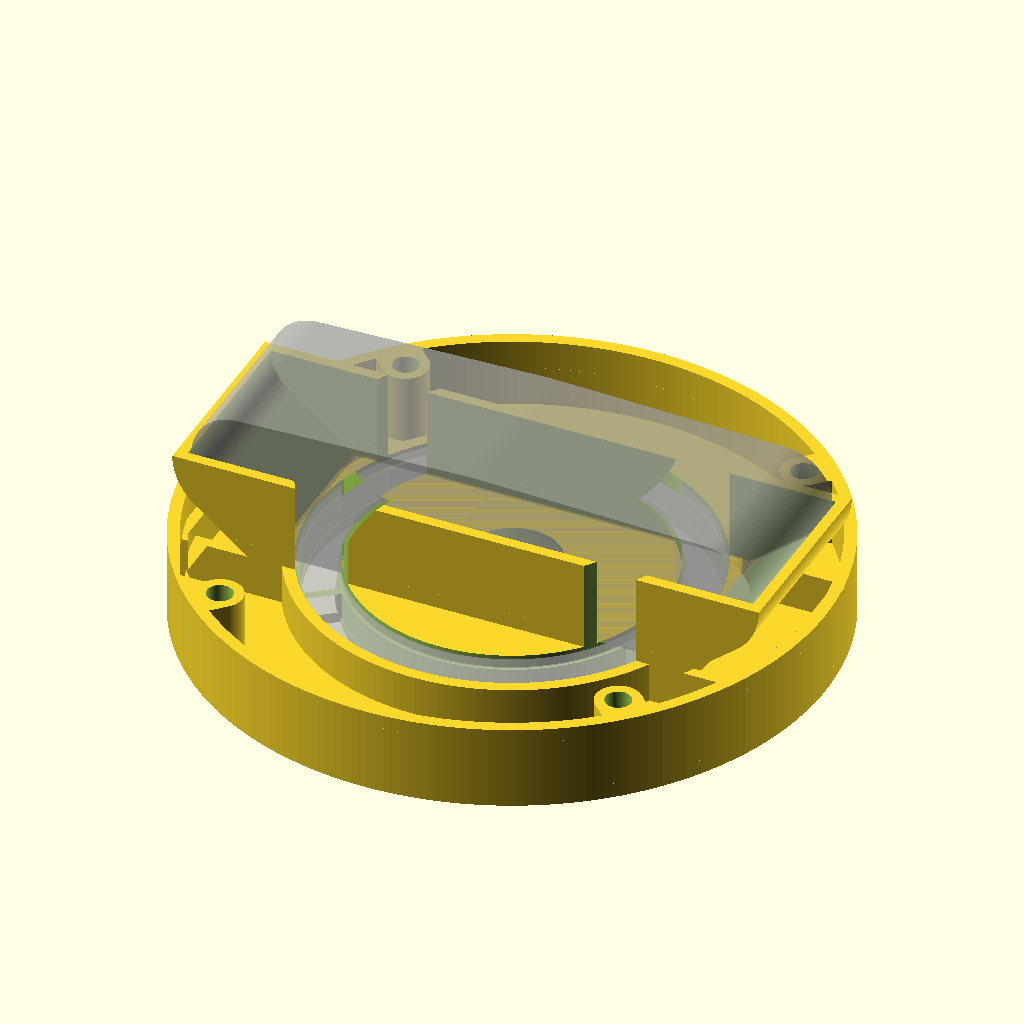
Cell 1 — every parameter at its default value.
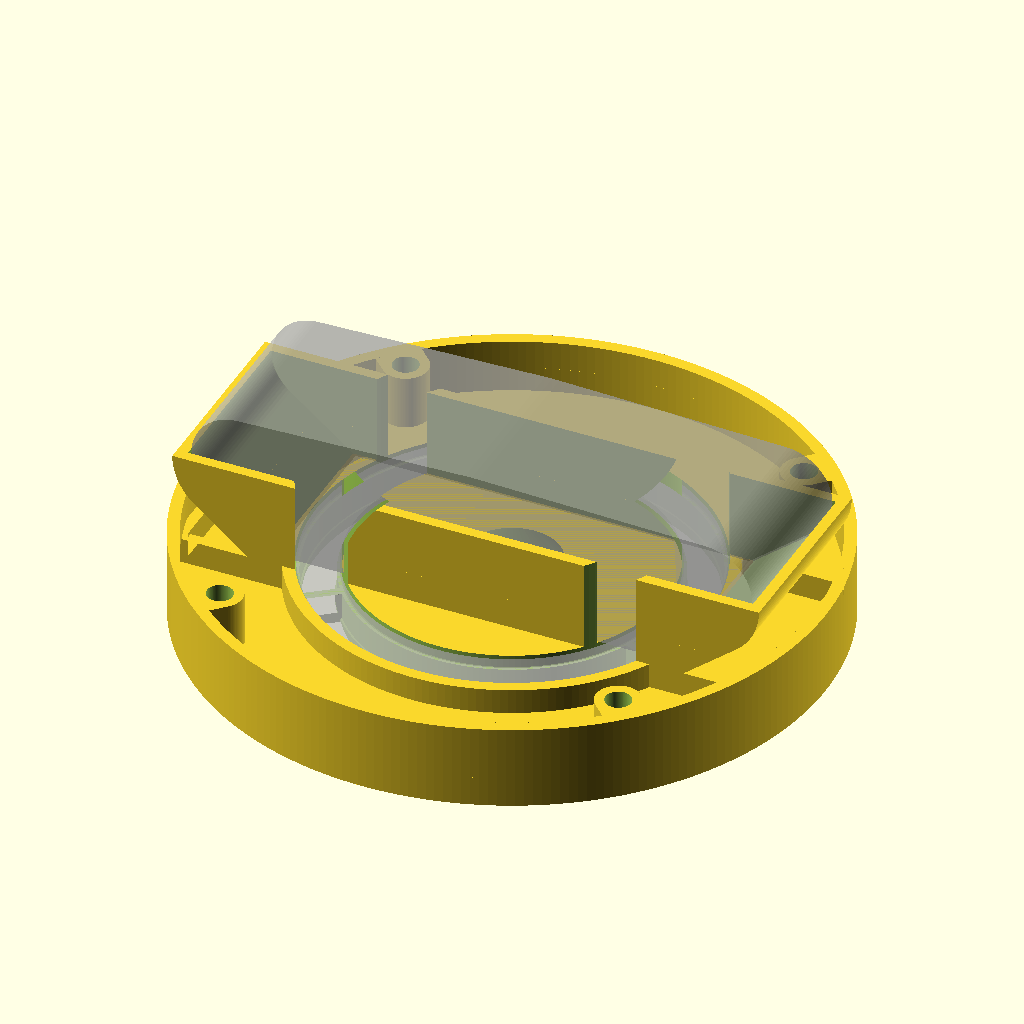
Cell 2 — t_face set to 5, the other parameters unchanged.
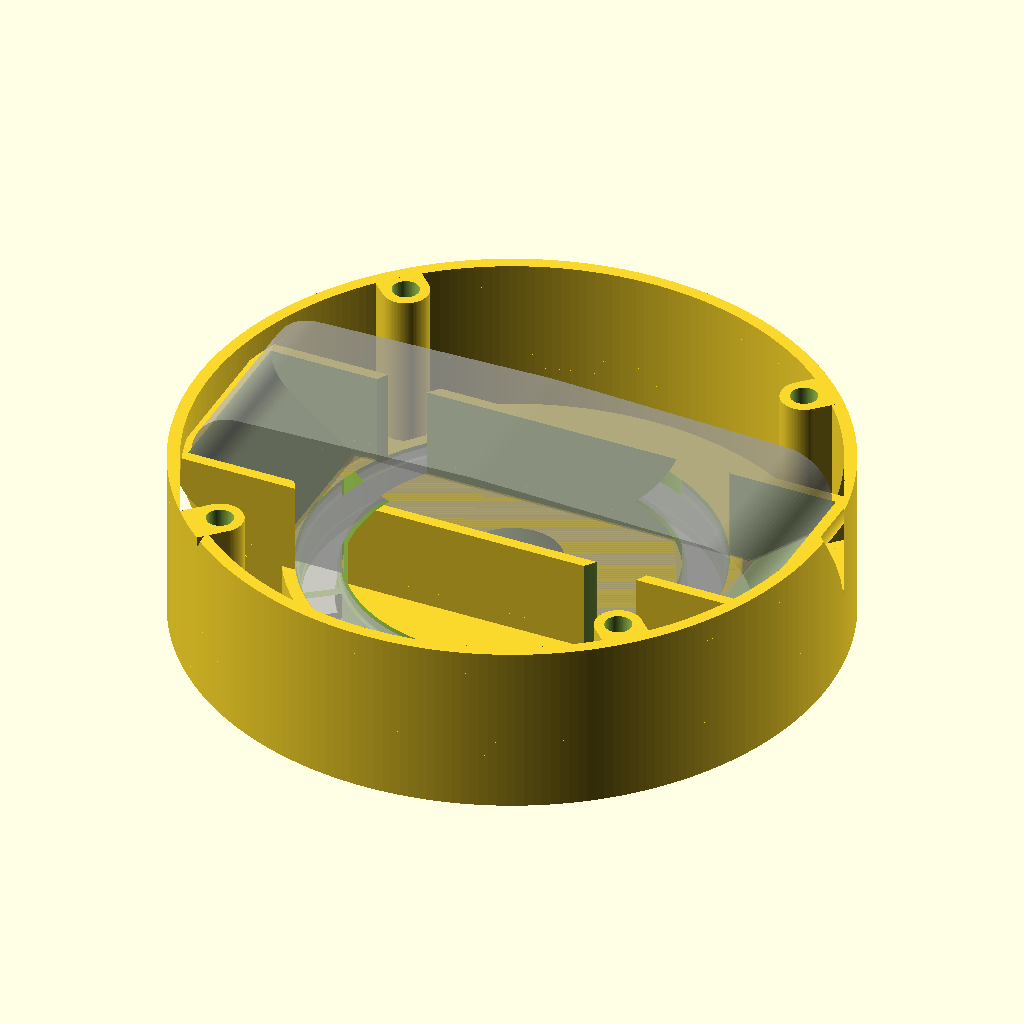
Cell 3 — rim_d set to 28, the other parameters unchanged.
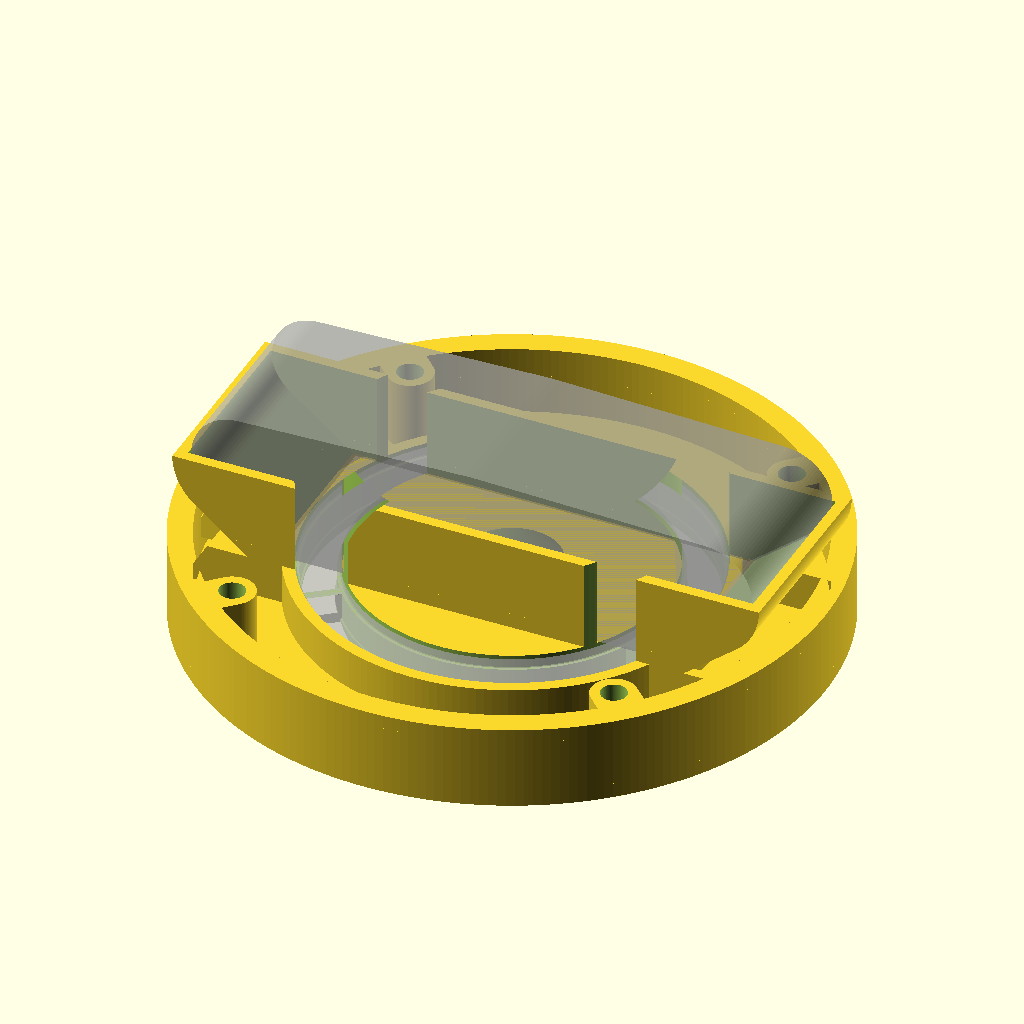
Cell 4: rim_w = 4 (everything else at default).
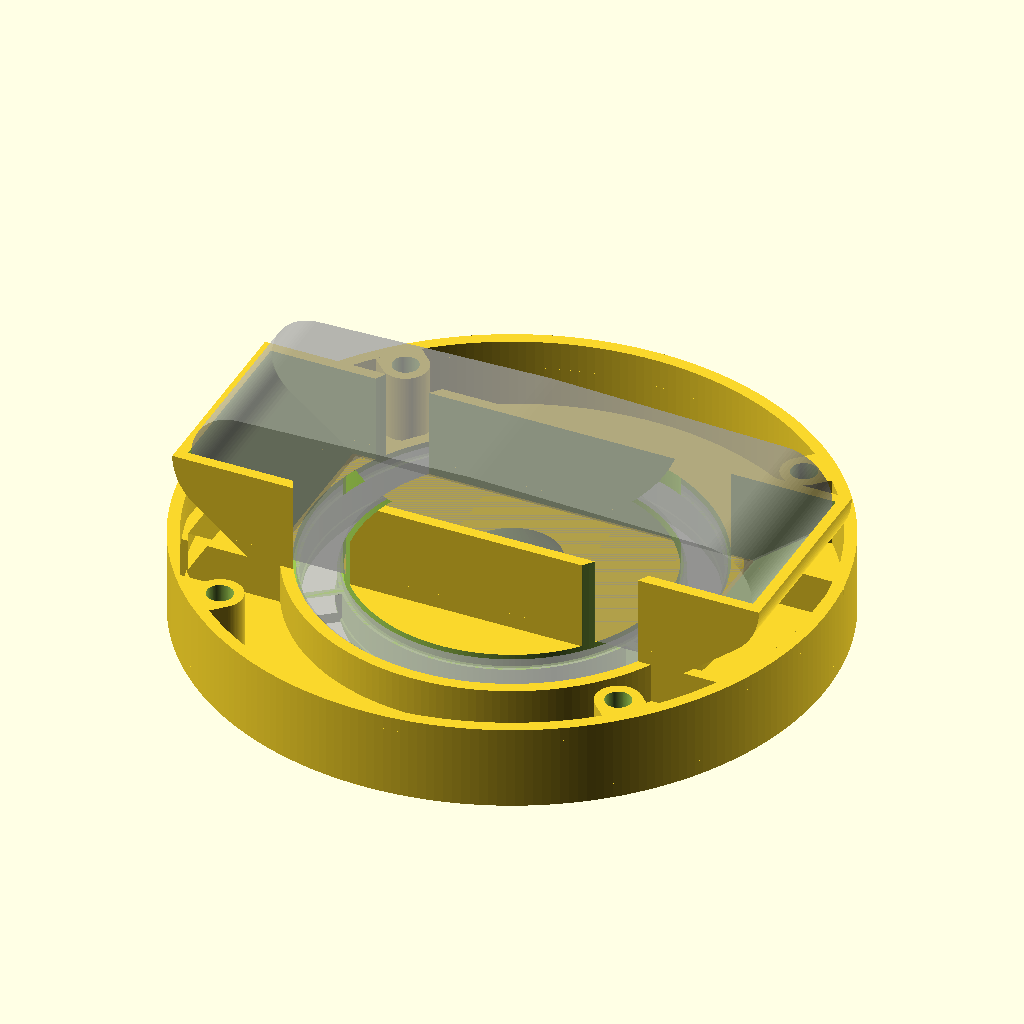
Cell 5 — ring_clr set to 0.5, the other parameters unchanged.
The same orthographic view direction (rotation 55°, 0°, 25°; colour scheme Cornfield) for every cell, with the view re-fitted per cell, so scale and position can differ between cells.
The OpenSCAD source (hardware/cad/parts/archive/head_front.scad):
// Head front - the face: a round plate with the camera lens in the middle, framed by a
// glowing ring (a 24-LED WS2812-type ring behind a translucent diffuser). Everything mounts to
// its back:
//   * the LED ring, LEDs facing forward, in a pocket behind a light chamber (hot-glued). Its
//     four power pads (5 V, GND, 15 mm apart) go at the TOP and the DIN/DOUT pads at the
//     BOTTOM: header pins + Dupont plugs then point straight back above and below the camera.
//     Never at the sides - the camera's face is only 0.5 mm behind the ring there.
//   * the C920X camera in a cradle, its lens at the back of a flared opening
// The back cover (separate part) screws onto the four inserts in the rim.
//
// Light path, from the face inward: diffuser ring (separate part, ring_diffuser.scad, pressed
// in flush with the face) -> air gap where the light spreads between LEDs -> the LEDs.
// Three thin spokes cross the air gap to hold the centre of the face to the rest; they sit
// between LEDs (120 deg apart = 8 LED pitches, so if one is between LEDs, all are).
//
// Modelled in PRINT ORIENTATION: the face's outer surface lies on the bed (z = 0) and
// everything else rises from its back, so it prints without supports. In this frame
// X = across the face, Y = up the face, Z = into the head.
include <../../params.scad>

// ---- overall --------------------------------------------------------------------
D       = head_size[0];      // 105  face diameter: the smallest circle around the 94 x 29 camera
t_face  = 2.5;               // face plate thickness
rim_d   = 14;                // depth of the front part's rim (the back cover is the rest)
rim_w   = 2.0;               // rim wall thickness
cam_cy  = 0;                 // camera, lens, ring and face all share one centre

// ---- LED ring and its light path (ring and diffuser sizes: params.scad) ------------
ring_clr   = 0.25;           // pocket clearance, each side (fit test 1: 0.3 too loose)
seat_tight = 0.05;           // diffuser seat narrowed this much each side (fit test 1: too loose)
outer_ease = 0.05;           // fit test 2: both snug -> outer diameters of the ring pocket and the
                             //   diffuser seat 0.1 mm larger (0.05 each side); inner diameters unchanged
mix_gap    = 3.5;            // air between diffuser and LED tops: lets the light spread
chamber_w  = 5.7;            // light chamber width (radial): 5 mm LEDs (~0.3 clear each side); the
                             //   PCB (6.65 wide) rests on the ~0.48 mm ledges either side
lip_w      = 5.1;            // the chamber's first lip_h mm is this narrow, so the (narrower, fit test 3)
lip_h      = 0.6;            //   diffuser rests on ~0.45 mm ledges instead of 0.15
spoke_w    = 1.6;            // spokes across the chamber, between LEDs
spokes     = [90 + 7.5, 210 + 7.5, 330 + 7.5];   // half a pitch off the vertical
ring_r     = (ring_od + ring_id) / 4;          // 29.5: radius of the LED centres

led_h = ring_t - 1.6;                          // LEDs stand 1.6 mm proud of the PCB
z_led = diff_t + mix_gap;                      // LED tops (5.5)
z_pcb = z_led + led_h;                         // PCB front face: rests on the chamber's edges (7.1)
z_cam = z_led + ring_t + 0.5;                  // camera's front face, just behind the ring (9.2)

// ---- lens opening ------------------------------------------------------------------------
nose_d     = 16;             // round lens opening at the camera
nose_flare = 40;             // degrees: the opening widens toward the face (no vignetting)

// ---- camera cradle ------------------------------------------------------------------
cam_fit    = 0.4;
cradle_w   = 1.8;
cradle_dep = 15;             // cradle reaches this far behind the camera's front face

// ---- back-cover attachment: [position, direction the web runs into the rim] ----------
boss_d     = 7.5;            // around an M3 heat-set insert (4.1 mm bore)
boss_r     = D/2 - rim_w - boss_d/2 + 0.5;     // centres this far out, on the diagonals
bosses = [for (a = [45, 135, 225, 315]) [boss_r * [cos(a), sin(a)], [cos(a), sin(a)]]];

// ============================================================================
module outline2d(inset = 0) { circle(d = D - 2 * inset, $fn = 240); }

module annulus(r_in, r_out) { difference() { circle(r = r_out, $fn = 180); circle(r = r_in, $fn = 180); } }

// Camera outline seen from above, as in camera_pod.scad: flat face on y = 0, back at y = cam_d
end_r = 8; end_y = 15; back_a = 33;
module cam_outline() {
    hull() {
        translate([-cam_face_l / 2, 0]) square([cam_face_l, 0.01]);
        for (sx = [-1, 1]) translate([sx * (cam_w / 2 - end_r), end_y]) circle(r = end_r);
        intersection() {
            scale([back_a / cam_d, 1]) circle(r = cam_d, $fn = 180);
            translate([-cam_w, 0]) square([2 * cam_w, cam_d]);
        }
    }
}


// ---- the parts of the face ------------------------------------------------------
module plate_and_rim() {
    linear_extrude(t_face) outline2d();
    linear_extrude(rim_d) difference() { outline2d(); outline2d(rim_w); }
}

module ring_block() {
    // solid behind the plate from the lens out past the LED ring, back to the camera's face;
    // the light chamber, ring pocket and lens opening are cut out of it
    translate([0, 0, t_face - 0.01]) linear_extrude(z_cam - t_face + 0.01)
        circle(d = ring_od + 2 * ring_clr + 4, $fn = 180);
}

module camera_cradle() {
    // The camera outline grown into a wall, extruded over the camera's height plus a
    // top and bottom lip, open at the back so the camera slides in from behind.
    intersection() {
        translate([0, cam_cy, z_cam]) rotate([90, 0, 0])              // outline depth -> +Z
            translate([0, 0, -cam_h / 2 - cam_fit - cradle_w])
            difference() {
                linear_extrude(cam_h + 2 * (cam_fit + cradle_w))
                    offset(r = cam_fit + cradle_w) cam_outline();
                translate([0, 0, cradle_w]) linear_extrude(cam_h + 2 * cam_fit)
                    offset(r = cam_fit) cam_outline();
                translate([0, 0, -1]) linear_extrude(cam_h + 10)        // keep the face side open
                    translate([-cam_face_l / 2, -5]) square([cam_face_l, 5 + 0.01]);
            }
        translate([0, 0, z_cam]) linear_extrude(cradle_dep) outline2d();    // only the front part, inside the face
    }
    // in front of the camera, back to the face plate: a wall around its footprint
    translate([0, cam_cy, t_face - 0.01]) intersection() {
        linear_extrude(z_cam - t_face + 0.02) difference() {
            square([cam_w + 2 * (cam_fit + cradle_w), cam_h + 2 * (cam_fit + cradle_w)], center = true);
            square([cam_w + 2 * cam_fit, cam_h + 2 * cam_fit], center = true);
        }
        linear_extrude(z_cam) outline2d();
    }
}

module bosses_() {
    // Each boss is a column for an M3 insert, webbed into its corner walls for stiffness
    for (b = bosses) {
        p = b[0]; dir = b[1];
        difference() {
            linear_extrude(rim_d) intersection() {
                outline2d();
                hull() {
                    translate(p) circle(d = boss_d);
                    translate(p + 10 * dir) circle(d = boss_d);
                }
            }
            translate([p[0], p[1], rim_d - insert_m3[1]]) cylinder(d = insert_m3[0], h = insert_m3[1] + 1);
        }
    }
}

// ---- openings and pockets ---------------------------------------------------------
module cutouts() {
    // lens opening: flares from the lens out to the face
    flare = z_cam * tan(nose_flare);
    translate([0, cam_cy, -0.01]) cylinder(d1 = nose_d + 2 * flare, d2 = nose_d, h = z_cam + 0.02, $fn = 120);
    // diffuser seat, open at the face
    translate([0, 0, -0.01]) linear_extrude(diff_t + 0.01)
        annulus(ring_r - diff_w / 2 + seat_tight, ring_r + diff_w / 2 - seat_tight + outer_ease);
    // light chamber, down to the PCB: the LEDs sit in it and the PCB rests on its edges. Its
    // first lip_h is narrower, so the diffuser rests on a ledge. Minus the spokes, which fall
    // between LEDs.
    translate([0, 0, diff_t - 0.01]) linear_extrude(lip_h + 0.02) difference() {
        annulus(ring_r - lip_w / 2, ring_r + lip_w / 2);
        for (a = spokes) rotate(a) translate([ring_r, 0]) square([chamber_w + 2, spoke_w], center = true);
    }
    translate([0, 0, diff_t + lip_h]) linear_extrude(z_pcb - diff_t - lip_h + 0.01) difference() {
        annulus(ring_r - chamber_w / 2, ring_r + chamber_w / 2);
        for (a = spokes) rotate(a) translate([ring_r, 0]) square([chamber_w + 2, spoke_w], center = true);
    }
    // ring pocket, open at the back - also through the cradle's lips, so the ring can go in
    // from behind (before the camera)
    translate([0, 0, z_pcb]) linear_extrude(z_cam + cradle_dep + 1)
        annulus(ring_id / 2 - ring_clr, ring_od / 2 + ring_clr + outer_ease);
}

difference() {
    union() {
        plate_and_rim();
        ring_block();
        camera_cradle();
        bosses_();
    }
    cutouts();
}

// Ghosts of the parts, for checking fit in the preview (not printed)
%translate([0, 0, z_pcb]) linear_extrude(1.6) annulus(ring_id / 2, ring_od / 2);
%translate([0, cam_cy, z_cam]) rotate([90, 0, 0]) translate([0, 0, -cam_h/2]) linear_extrude(cam_h) cam_outline();
Customizer parameters (derived from the source; name, type, default, range or options):
t_face: number, default 2.5
rim_d: number, default 14
rim_w: number, default 2
cam_cy: number, default 0
ring_clr: number, default 0.25
seat_tight: number, default 0.05
outer_ease: number, default 0.05
mix_gap: number, default 3.5
chamber_w: number, default 5.7
lip_w: number, default 5.1
lip_h: number, default 0.6
spoke_w: number, default 1.6
nose_d: number, default 16
nose_flare: number, default 40
cam_fit: number, default 0.4
cradle_w: number, default 1.8
cradle_dep: number, default 15
boss_d: number, default 7.5
